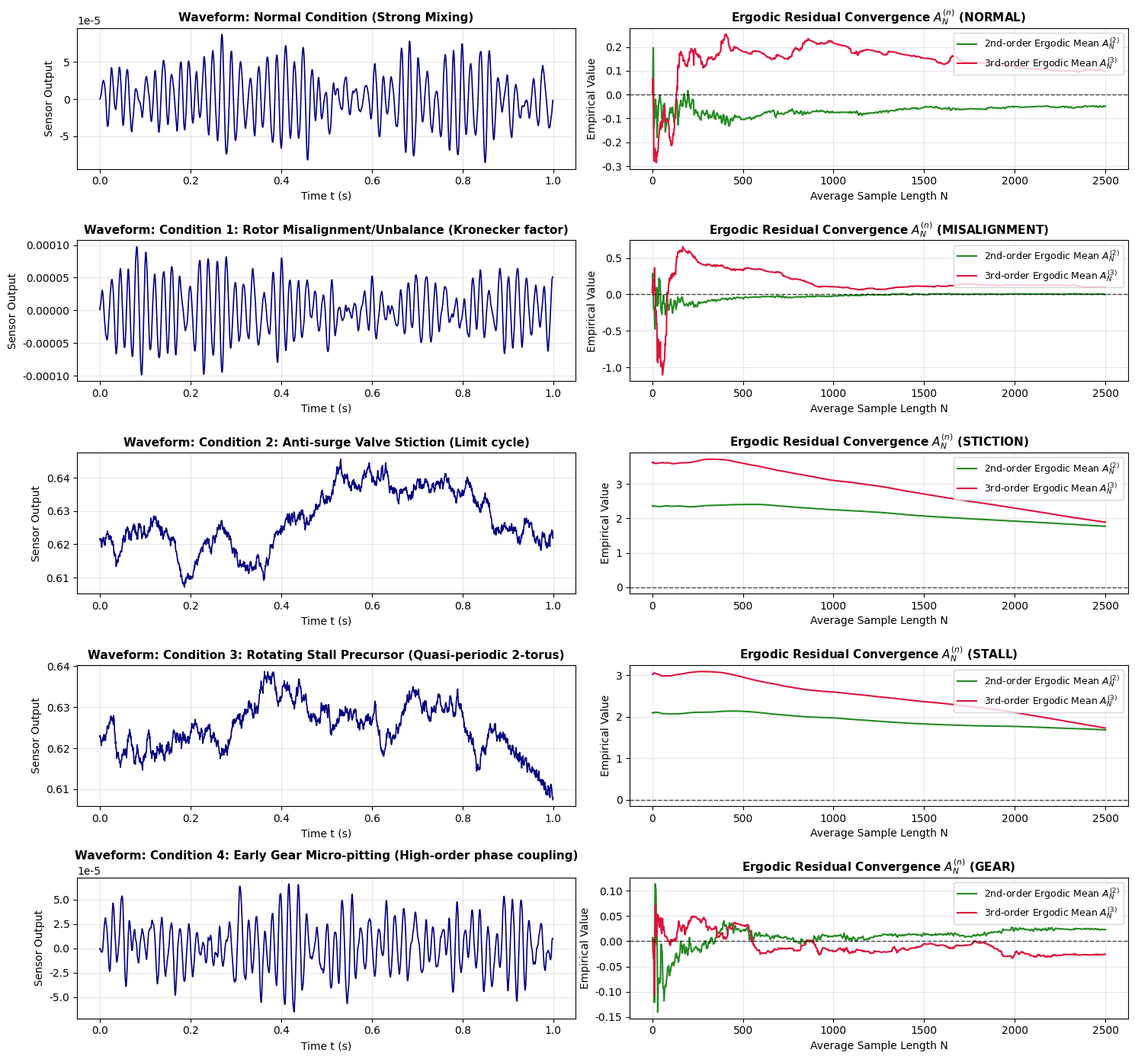

The matplotlib source for this figure:
import numpy as np
import matplotlib.pyplot as plt

# ==========================================
# 1. 离心压缩机数字孪生参数与动力学引擎
# ==========================================
class CentrifugalCompressorTwin:
    def __init__(self, dt=0.001, total_time=15.0):
        self.dt = dt
        self.t_span = np.arange(0, total_time, dt)
        self.N_steps = len(self.t_span)

        # 机械参数: 额定转速 3000 RPM -> f_r = 50 Hz
        self.f_r = 50.0
        self.omega_r = 2 * np.pi * self.f_r
        self.Z_gear = 18  # 齿轮齿数 (啮合频率 f_m = 900 Hz)
        self.omega_m = self.Z_gear * self.omega_r

        # 轴承转子动力学固有参数
        self.omega_n = 2 * np.pi * 52.0  # 一阶临界转速
        self.zeta = 0.05                 # 机械阻尼比
        self.beta_nl = 1.5e6             # Duffing 非线性刚度

        # Moore-Greitzer 压缩气动模型参数
        self.l_c = 4.0                   # 压缩系统有效管长
        self.B = 0.65                    # Greitzer B参数 (决定喘振失稳裕度)
        self.H = 0.18                    # 压升特性半高
        self.W = 0.25                    # 流量特性半宽
        self.Psi_c0 = 0.30               # 零流量压升截距
        self.sigma_stall = 3.5           # 失速涡发展速率
        self.gamma_T0 = 0.65             # 节流阀基准开度系数

        # 湍流混合噪声强度 (保障健康态的强混合性)
        self.noise_aero = 0.03
        self.noise_mech = 0.08

    def _psi_c(self, phi):
        """压缩机静压升特性曲线 (立方多项式)"""
        val = (phi / self.W) - 1.0
        return self.Psi_c0 + self.H * (1.0 + 1.5 * val - 0.5 * (val ** 3))

    def simulate(self, fault_mode='NORMAL'):
        """
        SDE 求解器: 仿真五类动力学工况
        fault_mode: 'NORMAL', 'MISALIGNMENT', 'STICTION', 'STALL', 'GEAR'
        """
        # 初始化状态
        phi = 0.40   # 初始无量纲流量 (处于稳定右翼区)
        psi = self._psi_c(phi) # 初始压升
        R = 0.0      # 失速涡胞振幅平方
        theta_v = 1.0 # 节流阀相对开度
        x, vx = 0.0, 0.0 # 转子径向振动位移与速度

        # 存储观测信号: 监测轴承径向振动传感器与排气压力脉动
        vib_sensor = np.zeros(self.N_steps)
        press_sensor = np.zeros(self.N_steps)

        for k in range(self.N_steps):
            t = self.t_span[k]

            # --- 工况开关与外激动力学分支 ---
            F_ext = 0.0
            stiction_offset = 0.0

            if fault_mode == 'NORMAL':
                # 健康工况: 唯有湍流耗散与微观噪声
                phi_bias = 0.0

            elif fault_mode == 'MISALIGNMENT':
                # 故障一: 转子动平衡/不对中 (出现 1x, 2x, 3x 刚性等差锁相谐波)
                F_ext = (0.25 * np.cos(self.omega_r * t) +
                         0.20 * np.cos(2 * self.omega_r * t + np.pi/4) +
                         0.15 * np.cos(3 * self.omega_r * t + np.pi/3))
                phi_bias = 0.0

            elif fault_mode == 'STICTION':
                # 故障二: 节流阀/防喘阀卡涩 (死区与积分滞后诱发约 2.5 Hz 的低频极限环)
                stiction_offset = 0.12 * np.sin(2 * np.pi * 2.5 * t)
                phi_bias = 0.0

            elif fault_mode == 'STALL':
                # 故障三: 旋转失速/喘振前兆 (进气节流降低, 流量推向失稳区, 涡胞自发形成)
                phi_bias = -0.18 # 压入特性曲线峰值左侧不稳区

            elif fault_mode == 'GEAR':
                # 故障四: 齿轮早期点蚀 (啮合高频受到轴频的双侧调频/调幅多波混频)
                AM = 1.0 + 0.35 * np.cos(self.omega_r * t)
                FM = 0.25 * np.sin(self.omega_r * t)
                F_ext = 0.12 * AM * np.cos(self.omega_m * t + FM)
                phi_bias = 0.0

            # --- 1. 气动流场动力学积分 (Moore-Greitzer) ---
            effective_phi = phi + phi_bias
            throttle_v = max(0.1, theta_v + stiction_offset)
            Phi_T = self.gamma_T0 * throttle_v * np.sqrt(max(0.01, psi))

            dphi = (1.0 / self.l_c) * (self._psi_c(effective_phi) - psi - 0.75 * R * effective_phi)
            dpsi = (1.0 / (4.0 * (self.B**2) * self.l_c)) * (effective_phi - Phi_T)
            dR   = self.sigma_stall * R * (1.0 - effective_phi**2 - (1.0/6.0)*R)

            # Euler-Maruyama 随机注入
            phi += dphi * self.dt + self.noise_aero * np.sqrt(self.dt) * np.random.randn()
            psi += dpsi * self.dt + self.noise_aero * np.sqrt(self.dt) * np.random.randn()
            R   += dR * self.dt + 0.005 * np.sqrt(self.dt) * np.random.randn()
            R    = max(0.0, R) # 振幅平方非负

            # --- 2. 机械转子动力学积分 ---
            # 流固耦合力: 失速气动力与流体脉动施加在轴系上
            F_aero = 0.15 * np.sqrt(R) * np.cos(0.43 * self.omega_r * t) # 旋转失速频率约为 0.43x 转频

            ax = (- 2.0 * self.zeta * self.omega_n * vx
                  - (self.omega_n**2) * x
                  - self.beta_nl * (x**3)
                  + F_aero + F_ext)

            vx += ax * self.dt + self.noise_mech * np.sqrt(self.dt) * np.random.randn()
            x  += vx * self.dt

            # 记录传感器值
            vib_sensor[k] = x
            press_sensor[k] = psi

        return vib_sensor, press_sensor

# ==========================================
# 2. 多重遍历平均 (A_N^(n)) 算法核心实现
# ==========================================
def compute_multiple_ergodic_average(signal, n_slots=3, lag_step=2, max_N=3000):
    """
    计算基于等差采样的多阶遍历残差 A_N^(n)
    A_N(x) = (1/N) * sum_{k=1}^N prod_{j=1}^n f(T^{j*k} x)

    signal: 标量时序数据 (单条物理轨迹)
    n_slots: 阶数 n (如 2: 二阶自相关, 3: 三重等差干涉, 4: 四重等差干涉)
    lag_step: 基础步长比例
    max_N: 累加时间平均窗口长度 N
    """
    # 步骤 1: 严格去均值与尺度归一化 (确保 E_mu[f] = 0)
    f = (signal - np.mean(signal)) / (np.std(signal) + 1e-12)

    # 确保信号长度足够提取 n*k 的等差步长
    req_len = n_slots * max_N * lag_step + 10
    if len(signal) < req_len:
        max_N = (len(signal) - 10) // (n_slots * lag_step)

    # 步骤 2: 构建等差乘积流 prod_{j=1}^n f(t + j*k*step)
    k_indices = np.arange(1, max_N + 1)
    product_series = np.ones(max_N)

    for j in range(1, n_slots + 1):
        delays = j * k_indices * lag_step
        product_series *= f[delays]

    # 步骤 3: 累积时间平均历程 A_N (对应 N 从 1 到 max_N 的收敛曲线)
    A_N_curve = np.cumsum(product_series) / k_indices
    return k_indices, A_N_curve

# ==========================================
# 3. 运行多工况数字孪生仿真并验证收敛性
# ==========================================
print("Running centrifugal compressor digital twin full-condition SDE simulation...")
twin = CentrifugalCompressorTwin(dt=0.0005, total_time=16.0)

scenarios = {
    'NORMAL': ('Normal Condition (Strong Mixing)', 'vib'),
    'MISALIGNMENT': ('Condition 1: Rotor Misalignment/Unbalance (Kronecker factor)', 'vib'),
    'STICTION': ('Condition 2: Anti-surge Valve Stiction (Limit cycle)', 'press'),
    'STALL': ('Condition 3: Rotating Stall Precursor (Quasi-periodic 2-torus)', 'press'),
    'GEAR': ('Condition 4: Early Gear Micro-pitting (High-order phase coupling)', 'vib')
}

sim_results = {}
for key, (desc, sensor_type) in scenarios.items():
    vib, press = twin.simulate(fault_mode=key)
    sig = vib if sensor_type == 'vib' else press
    sim_results[key] = sig

# ==========================================
# 4. 可视化分析: 验证定理 1.1 的极限分化行为
# ==========================================
# Use a non-interactive backend for saving the figure
import matplotlib
matplotlib.use('Agg')
# Set a font that supports Chinese characters, assuming typical Linux environment
matplotlib.rcParams['font.sans-serif'] = ['DejaVu Sans', 'WenQuanYi Micro Hei', 'SimHei']
matplotlib.rcParams['axes.unicode_minus'] = False

fig, axes = plt.subplots(5, 2, figsize=(15, 14))
plt.subplots_adjust(hspace=0.45, wspace=0.25)

for idx, (key, (title, sensor_type)) in enumerate(scenarios.items()):
    sig = sim_results[key]

    # 时序波形截取 (展示局部 1.0 秒信号)
    t_plot = twin.t_span[:2000]
    axes[idx, 0].plot(t_plot, sig[:2000], color='navy', lw=1.2)
    axes[idx, 0].set_title(f"Waveform: {title}", fontsize=11, fontweight='bold')
    axes[idx, 0].set_xlabel("Time t (s)")
    axes[idx, 0].set_ylabel("Sensor Output")
    axes[idx, 0].grid(True, alpha=0.3)

    # 计算并绘制 n=2 与 n=3 阶多重遍历残差随 N 的演变
    k_ax, A_N_2 = compute_multiple_ergodic_average(sig, n_slots=2, lag_step=2, max_N=2500)
    _,    A_N_3 = compute_multiple_ergodic_average(sig, n_slots=3, lag_step=2, max_N=2500)

    axes[idx, 1].plot(k_ax, A_N_2, label='2nd-order Ergodic Mean $A_N^{(2)}$', color='forestgreen', lw=1.5)
    axes[idx, 1].plot(k_ax, A_N_3, label='3rd-order Ergodic Mean $A_N^{(3)}$', color='crimson', lw=1.5)
    axes[idx, 1].axhline(0.0, color='black', linestyle='--', alpha=0.7, lw=1.0)

    axes[idx, 1].set_title(f"Ergodic Residual Convergence $A_N^{{(n)}}$ ({key})", fontsize=11, fontweight='bold')
    axes[idx, 1].set_xlabel("Average Sample Length N")
    axes[idx, 1].set_ylabel("Empirical Value")
    # axes[idx, 1].set_ylim(-0.35, 0.35) # Let it auto-scale to see full divergence
    axes[idx, 1].grid(True, alpha=0.3)
    axes[idx, 1].legend(loc='upper right', fontsize=9)

plt.tight_layout()
plt.savefig('ergodic_simulation.png', dpi=300)
print("Simulation completed. Plot saved to 'ergodic_simulation.png'")
